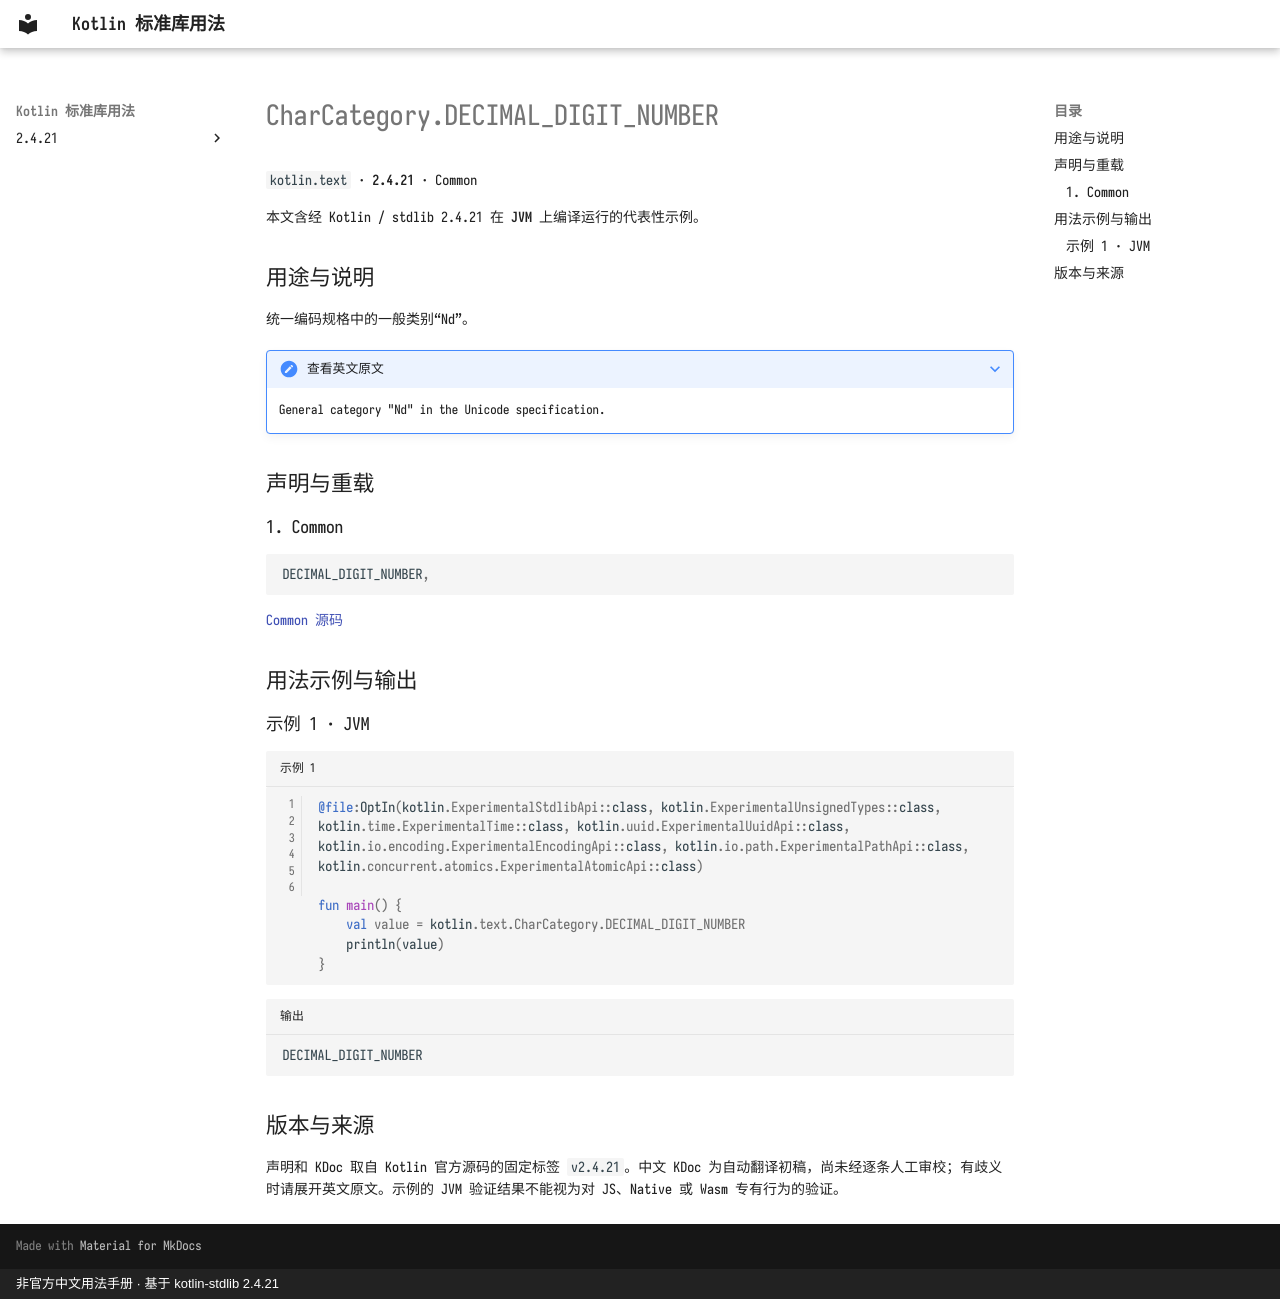

repository: oooooooko/kotlin-stdlib-docs · page: zh/api/kotlin.text/charcategory-decimal-digit-number--cfdbbebc/index.html · generator: mkdocs · copyright: 非官方中文用法手册 · 基于 kotlin-stdlib 2.4.21

# CharCategory.DECIMAL_DIGIT_NUMBER

`kotlin.text` · **2.4.21** · Common

本文含经 Kotlin / stdlib 2.4.21 在 **JVM** 上编译运行的代表性示例。

## 用途与说明

统一编码规格中的一般类别“Nd”。

??? note "查看英文原文"

    General category "Nd" in the Unicode specification.

## 声明与重载

### 1. Common

```kotlin
DECIMAL_DIGIT_NUMBER,
```

[Common 源码](https://github.com/JetBrains/kotlin/blob/v2.4.21/libraries/stdlib/src/kotlin/text/CharCategory.kt#L58)

## 用法示例与输出

### 示例 1 · JVM

```kotlin title="示例 1" linenums="1"
@file:OptIn(kotlin.ExperimentalStdlibApi::class, kotlin.ExperimentalUnsignedTypes::class, kotlin.time.ExperimentalTime::class, kotlin.uuid.ExperimentalUuidApi::class, kotlin.io.encoding.ExperimentalEncodingApi::class, kotlin.io.path.ExperimentalPathApi::class, kotlin.concurrent.atomics.ExperimentalAtomicApi::class)

fun main() {
    val value = kotlin.text.CharCategory.DECIMAL_DIGIT_NUMBER
    println(value)
}
```

```text title="输出"
DECIMAL_DIGIT_NUMBER
```

## 版本与来源

声明和 KDoc 取自 Kotlin 官方源码的固定标签 `v2.4.21`。中文 KDoc 为自动翻译初稿，尚未经逐条人工审校；有歧义时请展开英文原文。示例的 JVM 验证结果不能视为对 JS、Native 或 Wasm 专有行为的验证。
